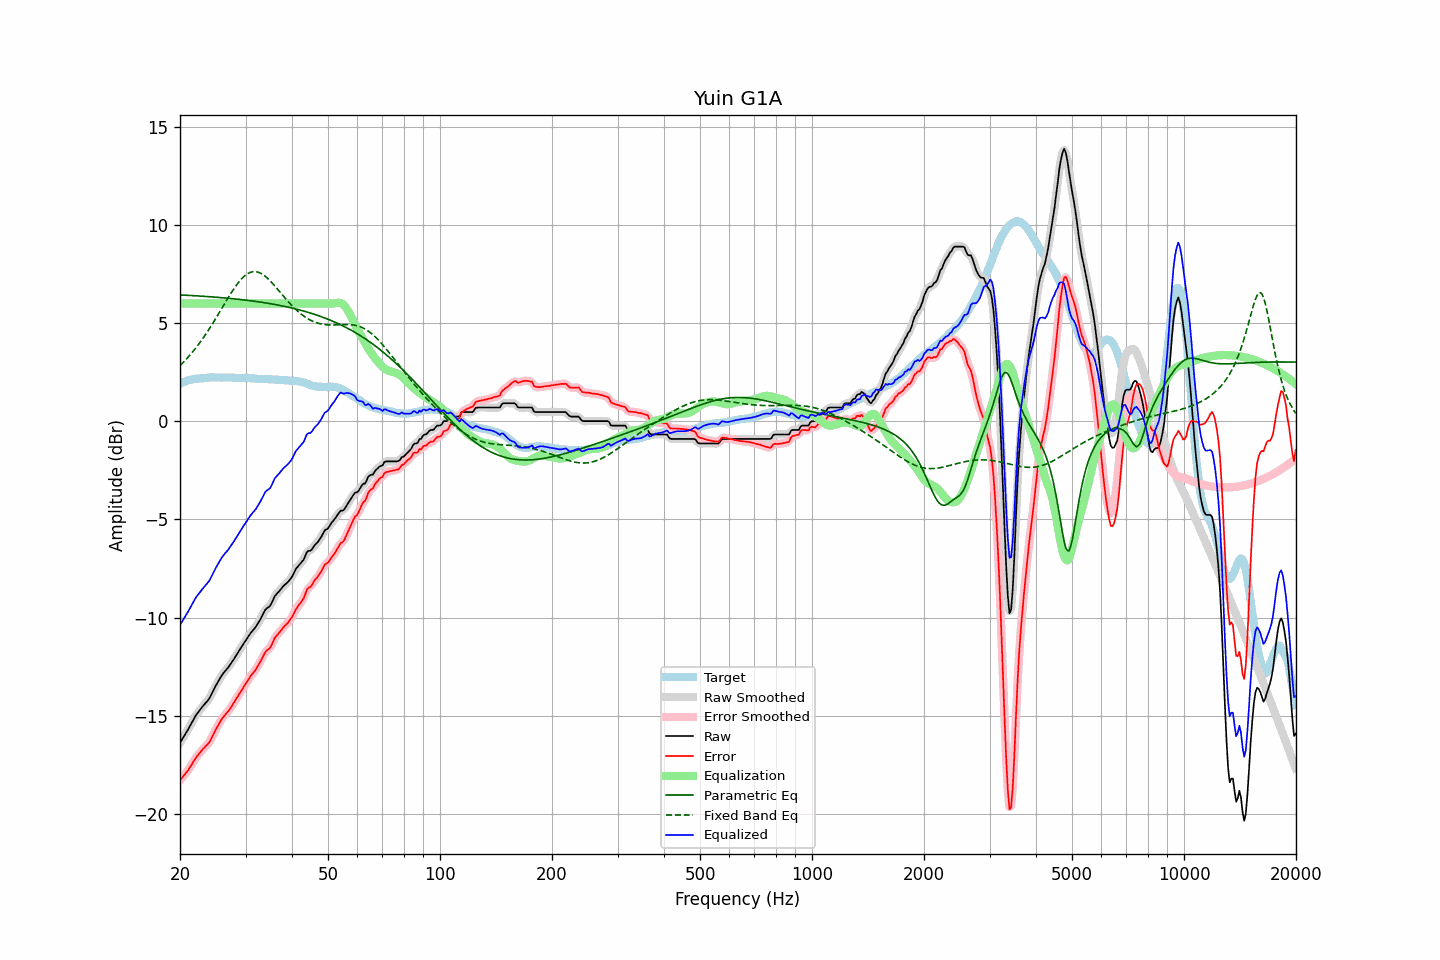

Values plotted in this chart, from the file beside it:
frequency, raw, error, smoothed, error_smoothed, equalization, parametric_eq, fixed_band_eq, equalized_raw, equalized_smoothed, target
20.00, -16.38, -18.29, -16.38, -18.29, 6.00, 6.43, 2.83, -10.38, -10.38, 1.91
20.20, -16.24, -18.19, -16.25, -18.19, 6.00, 6.43, 2.91, -10.24, -10.25, 1.95
20.40, -16.11, -18.09, -16.11, -18.09, 6.00, 6.43, 3.00, -10.11, -10.11, 1.98
20.61, -15.97, -17.98, -15.97, -17.99, 6.00, 6.42, 3.08, -9.97, -9.97, 2.01
20.81, -15.83, -17.88, -15.84, -17.89, 6.00, 6.42, 3.17, -9.83, -9.84, 2.05
21.02, -15.70, -17.79, -15.69, -17.77, 6.00, 6.41, 3.26, -9.70, -9.69, 2.09
21.23, -15.55, -17.65, -15.55, -17.66, 6.00, 6.41, 3.35, -9.55, -9.55, 2.10
21.44, -15.40, -17.52, -15.40, -17.52, 6.00, 6.40, 3.45, -9.40, -9.40, 2.12
21.66, -15.25, -17.39, -15.25, -17.38, 6.00, 6.40, 3.54, -9.25, -9.25, 2.14
21.87, -15.10, -17.25, -15.10, -17.25, 6.00, 6.40, 3.65, -9.10, -9.10, 2.15
22.09, -14.96, -17.13, -14.97, -17.13, 6.00, 6.39, 3.75, -8.96, -8.97, 2.17
22.31, -14.86, -17.03, -14.85, -17.03, 6.00, 6.39, 3.86, -8.86, -8.85, 2.17
22.54, -14.75, -16.93, -14.75, -16.92, 6.00, 6.38, 3.97, -8.75, -8.75, 2.18
22.76, -14.64, -16.83, -14.64, -16.83, 6.00, 6.37, 4.08, -8.64, -8.64, 2.19
22.99, -14.53, -16.72, -14.54, -16.73, 6.00, 6.37, 4.19, -8.53, -8.54, 2.19
23.22, -14.44, -16.64, -14.44, -16.64, 6.00, 6.36, 4.31, -8.44, -8.44, 2.20
23.45, -14.34, -16.55, -14.35, -16.55, 6.00, 6.36, 4.43, -8.34, -8.35, 2.21
23.69, -14.25, -16.47, -14.25, -16.47, 6.00, 6.35, 4.55, -8.25, -8.25, 2.22
23.92, -14.15, -16.38, -14.14, -16.37, 6.00, 6.35, 4.68, -8.15, -8.14, 2.23
24.16, -14.01, -16.25, -14.01, -16.24, 6.00, 6.34, 4.81, -8.01, -8.01, 2.24
24.40, -13.84, -16.08, -13.85, -16.09, 6.00, 6.33, 4.94, -7.84, -7.85, 2.24
24.65, -13.68, -15.92, -13.68, -15.92, 6.00, 6.33, 5.07, -7.68, -7.68, 2.23
24.89, -13.51, -15.74, -13.51, -15.75, 6.00, 6.32, 5.20, -7.51, -7.51, 2.23
25.14, -13.36, -15.59, -13.36, -15.60, 6.00, 6.32, 5.34, -7.36, -7.36, 2.23
25.39, -13.22, -15.45, -13.22, -15.45, 6.00, 6.31, 5.47, -7.22, -7.22, 2.23
25.65, -13.08, -15.31, -13.08, -15.31, 6.00, 6.30, 5.61, -7.08, -7.08, 2.23
25.91, -12.94, -15.17, -12.95, -15.18, 6.00, 6.30, 5.75, -6.94, -6.95, 2.22
26.16, -12.83, -15.06, -12.83, -15.06, 6.00, 6.29, 5.89, -6.83, -6.83, 2.23
26.43, -12.73, -14.96, -12.73, -14.96, 6.00, 6.28, 6.03, -6.73, -6.73, 2.23
26.69, -12.63, -14.86, -12.64, -14.87, 6.00, 6.27, 6.16, -6.63, -6.64, 2.23
26.96, -12.54, -14.77, -12.53, -14.76, 6.00, 6.27, 6.30, -6.54, -6.53, 2.23
27.23, -12.42, -14.65, -12.42, -14.65, 6.00, 6.26, 6.43, -6.42, -6.42, 2.23
27.50, -12.30, -14.53, -12.31, -14.53, 6.00, 6.25, 6.56, -6.30, -6.31, 2.23
27.77, -12.18, -14.40, -12.18, -14.40, 6.00, 6.24, 6.69, -6.18, -6.18, 2.22
28.05, -12.06, -14.28, -12.05, -14.27, 6.00, 6.23, 6.81, -6.06, -6.05, 2.22
28.33, -11.92, -14.13, -11.93, -14.14, 6.00, 6.22, 6.92, -5.92, -5.93, 2.21
28.62, -11.79, -14.01, -11.79, -14.00, 6.00, 6.22, 7.03, -5.79, -5.79, 2.21
28.90, -11.66, -13.87, -11.66, -13.87, 6.00, 6.21, 7.13, -5.66, -5.66, 2.21
29.19, -11.53, -13.73, -11.53, -13.74, 6.00, 6.20, 7.23, -5.53, -5.53, 2.20
29.48, -11.40, -13.61, -11.40, -13.61, 6.00, 6.19, 7.31, -5.40, -5.40, 2.21
29.78, -11.27, -13.48, -11.27, -13.48, 6.00, 6.18, 7.39, -5.27, -5.27, 2.21
30.08, -11.15, -13.36, -11.15, -13.36, 6.00, 6.17, 7.46, -5.15, -5.15, 2.21
30.38, -11.02, -13.22, -11.02, -13.23, 6.00, 6.16, 7.52, -5.02, -5.02, 2.20
30.68, -10.90, -13.10, -10.90, -13.10, 6.00, 6.15, 7.56, -4.90, -4.90, 2.20
30.99, -10.78, -12.97, -10.79, -12.98, 6.00, 6.14, 7.59, -4.78, -4.79, 2.19
31.30, -10.68, -12.87, -10.69, -12.87, 6.00, 6.13, 7.61, -4.68, -4.69, 2.19
31.61, -10.59, -12.78, -10.59, -12.77, 6.00, 6.12, 7.62, -4.59, -4.59, 2.18
31.93, -10.49, -12.67, -10.48, -12.66, 6.00, 6.11, 7.62, -4.49, -4.48, 2.17
32.24, -10.36, -12.52, -10.36, -12.53, 6.00, 6.09, 7.61, -4.36, -4.36, 2.16
32.57, -10.22, -12.38, -10.23, -12.39, 6.00, 6.08, 7.58, -4.22, -4.23, 2.16
32.89, -10.09, -12.25, -10.08, -12.24, 6.00, 6.07, 7.55, -4.09, -4.08, 2.16
33.22, -9.93, -12.09, -9.92, -12.08, 6.00, 6.06, 7.50, -3.93, -3.92, 2.16
33.55, -9.77, -11.93, -9.77, -11.92, 6.00, 6.05, 7.45, -3.77, -3.77, 2.16
33.89, -9.61, -11.77, -9.63, -11.78, 6.00, 6.03, 7.39, -3.61, -3.63, 2.15
34.23, -9.52, -11.67, -9.54, -11.69, 6.00, 6.02, 7.32, -3.52, -3.54, 2.15
34.57, -9.47, -11.61, -9.47, -11.61, 6.00, 6.01, 7.24, -3.47, -3.47, 2.14
34.92, -9.41, -11.55, -9.38, -11.52, 6.00, 5.99, 7.16, -3.41, -3.38, 2.14
35.27, -9.26, -11.40, -9.25, -11.38, 6.00, 5.98, 7.07, -3.26, -3.25, 2.14
35.62, -9.08, -11.21, -9.09, -11.22, 6.00, 5.96, 6.98, -3.08, -3.09, 2.12
35.97, -8.90, -11.02, -8.93, -11.05, 6.00, 5.95, 6.89, -2.90, -2.93, 2.12
... 635 more rows
